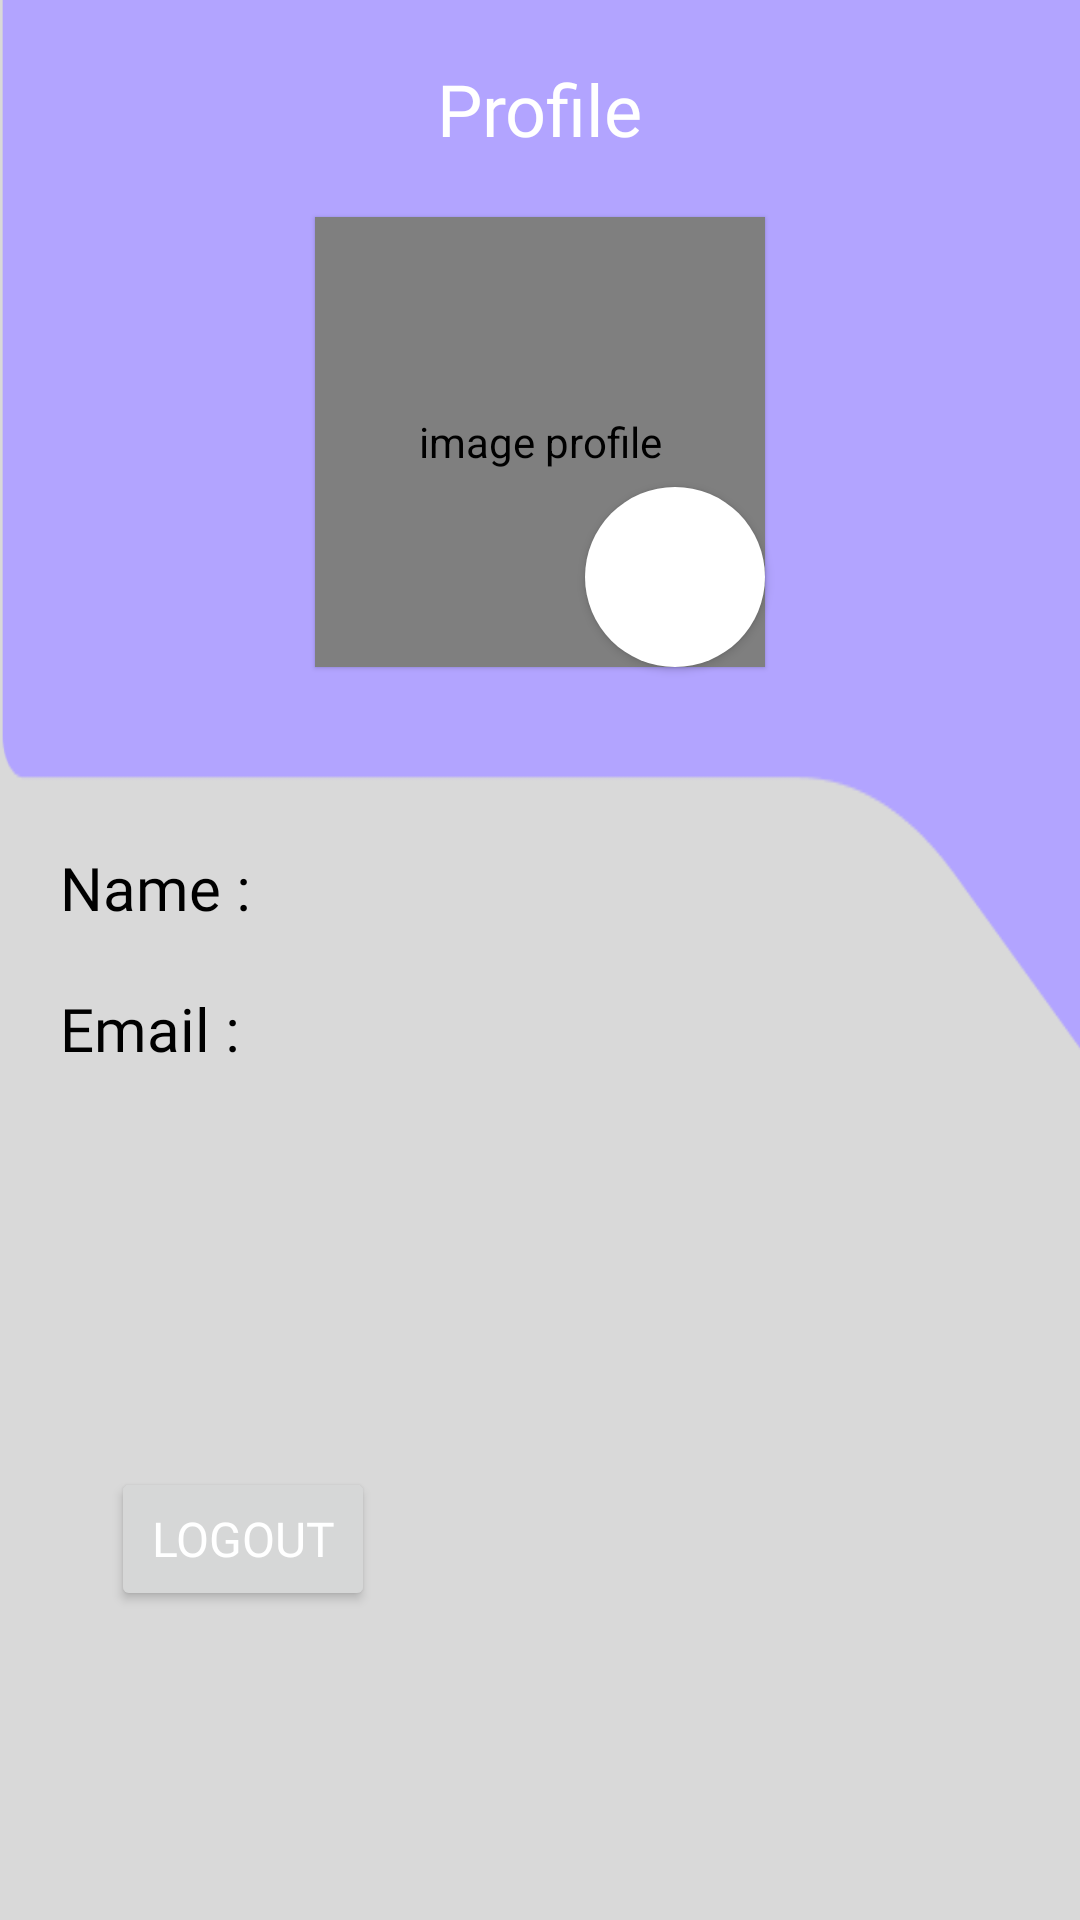

Write the Android layout XML for this screen, with the resource values it uses.
<!-- AndroidManifest.xml: application theme Theme.Zelsis -->
<!-- res/layout/fragment_profile.xml -->
<?xml version="1.0" encoding="utf-8"?>
<androidx.constraintlayout.widget.ConstraintLayout xmlns:android="http://schemas.android.com/apk/res/android"
    xmlns:app="http://schemas.android.com/apk/res-auto"
    xmlns:tools="http://schemas.android.com/tools"
    android:layout_width="match_parent"
    android:layout_height="match_parent"
    android:background="@color/grey"
    tools:context=".ui.profile.ProfileFragment">

    <TextView
        android:id="@+id/textView"
        android:layout_width="wrap_content"
        android:layout_height="wrap_content"
        android:layout_marginTop="20dp"
        android:fontFamily="@font/calistoga"
        android:text="@string/profile"
        android:textColor="@color/white"
        android:textSize="24sp"
        android:translationZ="1dp"
        app:layout_constraintEnd_toEndOf="parent"
        app:layout_constraintStart_toStartOf="parent"
        app:layout_constraintTop_toTopOf="parent" />

    <de.hdodenhof.circleimageview.CircleImageView
        android:id="@+id/ivProfile"
        android:layout_width="150dp"
        android:layout_height="150dp"
        android:layout_marginTop="20dp"
        app:civ_border_color="@color/black"
        app:civ_border_width="1dp"
        android:contentDescription="@string/image_profile"
        android:scaleType="centerCrop"
        android:src="@drawable/ic_image"
        app:layout_constraintEnd_toEndOf="parent"
        app:layout_constraintStart_toStartOf="parent"
        app:layout_constraintTop_toBottomOf="@+id/textView"
        android:translationZ="1dp"/>

    <ImageButton
        android:id="@+id/ibEdit"
        android:layout_width="wrap_content"
        android:layout_height="wrap_content"
        android:src="@drawable/ic_edit"
        android:translationZ="2dp"
        app:layout_constraintBottom_toBottomOf="@+id/ivProfile"
        app:layout_constraintEnd_toEndOf="@+id/ivProfile"
        android:background="@drawable/circle_white"/>

    <View
        android:id="@+id/ivBg"
        android:layout_width="match_parent"
        android:layout_height="350dp"
        android:paddingBottom="20dp"
        android:translationZ="0dp"
        android:background="@drawable/buble_profile"
        app:layout_constraintEnd_toEndOf="parent"
        app:layout_constraintStart_toStartOf="parent"
        app:layout_constraintTop_toTopOf="parent" />

    <TextView
        android:id="@+id/tvName"
        android:layout_width="wrap_content"
        android:layout_height="wrap_content"
        android:layout_marginStart="20dp"
        android:fontFamily="@font/calistoga"
        android:text="@string/show_name"
        android:textColor="@color/black"
        android:textSize="20sp"
        android:layout_marginTop="60dp"
        app:layout_constraintStart_toStartOf="parent"
        app:layout_constraintTop_toBottomOf="@+id/ivProfile" />

    <TextView
        android:id="@+id/tvEmail"
        android:layout_width="wrap_content"
        android:layout_height="wrap_content"
        android:layout_marginTop="20dp"
        android:layout_marginStart="20dp"
        android:fontFamily="@font/calistoga"
        android:text="@string/show_email"
        android:textColor="@color/black"
        android:textSize="20sp"
        app:layout_constraintStart_toStartOf="parent"
        app:layout_constraintTop_toBottomOf="@+id/tvName"/>


    <Button
        android:id="@+id/btnLogout"
        android:layout_width="wrap_content"
        android:layout_height="wrap_content"
        android:fontFamily="@font/calistoga"
        android:text="@string/logout"
        android:textColor="@color/white"
        android:textSize="16sp"
        app:layout_constraintBottom_toTopOf="@+id/guideline4"
        app:layout_constraintStart_toStartOf="@+id/guideline5"
         />

    <androidx.constraintlayout.widget.Guideline
        android:id="@+id/guideline4"
        android:layout_width="wrap_content"
        android:layout_height="wrap_content"
        android:orientation="horizontal"
        app:layout_constraintGuide_end="103dp" />

    <androidx.constraintlayout.widget.Guideline
        android:id="@+id/guideline5"
        android:layout_width="wrap_content"
        android:layout_height="wrap_content"
        android:orientation="vertical"
        app:layout_constraintGuide_begin="37dp" />

    <androidx.constraintlayout.widget.Guideline
        android:id="@+id/guideline6"
        android:layout_width="wrap_content"
        android:layout_height="wrap_content"
        android:orientation="vertical"
        app:layout_constraintGuide_end="37dp" />


</androidx.constraintlayout.widget.ConstraintLayout>
<!-- resources referenced by this layout -->
<resources>
  <color name="black">#FF000000</color>
  <color name="grey">#d9d9d9</color>
  <color name="white">#FFFFFFFF</color>
  <!-- drawable buble_profile: png bitmap (drawable, 3236 bytes) -->
  <!-- drawable circle_white (drawable) -->
  <?xml version="1.0" encoding="utf-8"?>
  <shape xmlns:android="http://schemas.android.com/apk/res/android"
      android:shape="oval">
      <solid
          android:color="@color/white"/>
      <size
          android:width="60dp"
          android:height="60dp"/>
  </shape>
  <!-- drawable ic_image (drawable) -->
  <vector xmlns:android="http://schemas.android.com/apk/res/android" android:height="30dp" android:tint="#3A3B7B" android:viewportHeight="24" android:viewportWidth="24" android:width="30dp">
        
      <path android:fillColor="@android:color/white" android:pathData="M21,3H3C2,3 1,4 1,5v14c0,1.1 0.9,2 2,2h18c1,0 2,-1 2,-2V5c0,-1 -1,-2 -2,-2zM5,17l3.5,-4.5 2.5,3.01L14.5,11l4.5,6H5z"/>
      
  </vector>
  <string name="image_profile">image profile</string>
  <string name="logout">Logout</string>
  <string name="profile">Profile</string>
  <string name="show_email">Email :</string>
  <string name="show_name">Name :</string>
  <style name="Theme.Zelsis" parent="Base.Theme.Zelsis" />
  <style name="Base.Theme.Zelsis" parent="Theme.Material3.DayNight.NoActionBar">
          
          
      </style>
</resources>
